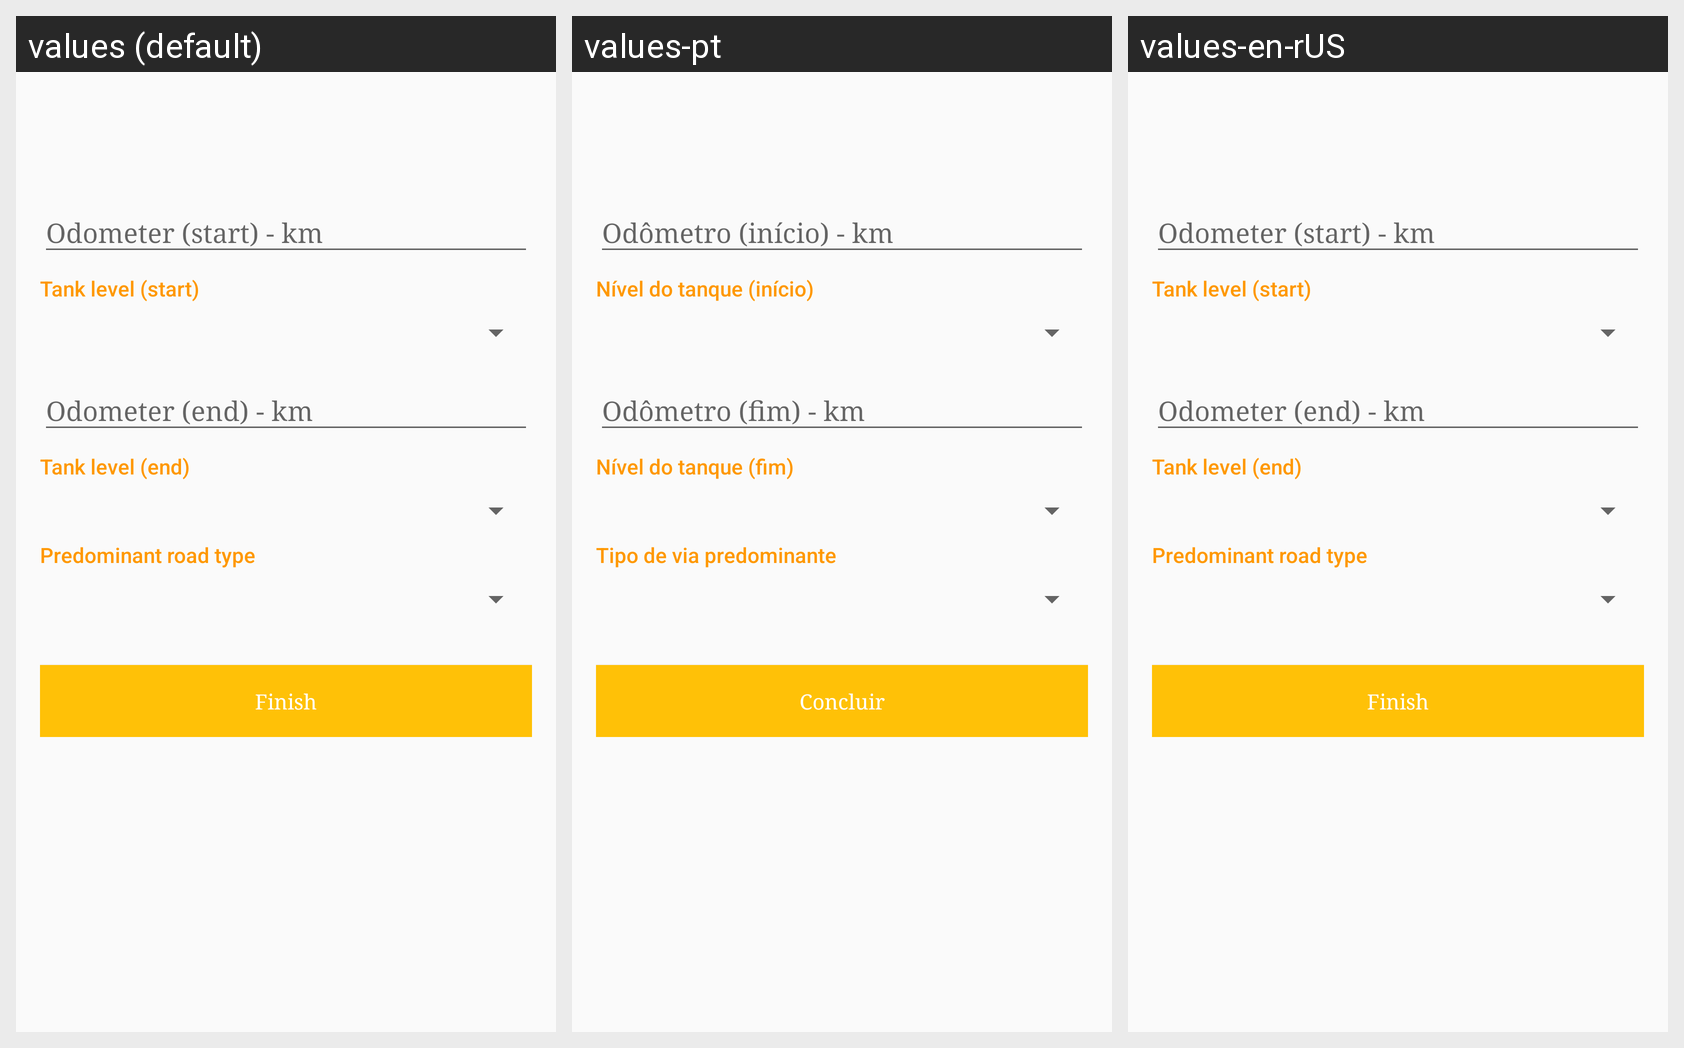

The Android screen above is rendered under several locales of the same app. Produce the string resources it draws, with the default and per-locale values.
Android screen res/layout/activity_consumption.xml rendered under 3 locales, left to right: values (default), values-pt, values-en-rUS. Device: Nexus 5 (rendered at 1080×1920; each locale shown at half size, 540×960, under a caption strip naming it); theme AppTheme.
Strings drawn on this screen, with the default value and each locale's value (text and hints the layout hard-codes, and strings that could not be matched under every locale, appear in the picture but are not listed):

odometer_start
  values: Odometer (start) - km
  values-pt: Odômetro (início) - km
  values-en-rUS: Odometer (start) - km

tank_level_start
  values: Tank level (start)
  values-pt: Nível do tanque (início)
  values-en-rUS: Tank level (start)

odometer_end
  values: Odometer (end) - km
  values-pt: Odômetro (fim) - km
  values-en-rUS: Odometer (end) - km

tank_level_end
  values: Tank level (end)
  values-pt: Nível do tanque (fim)
  values-en-rUS: Tank level (end)

predominant_road_type
  values: Predominant road type
  values-pt: Tipo de via predominante
  values-en-rUS: Predominant road type

finish
  values: Finish
  values-pt: Concluir
  values-en-rUS: Finish
